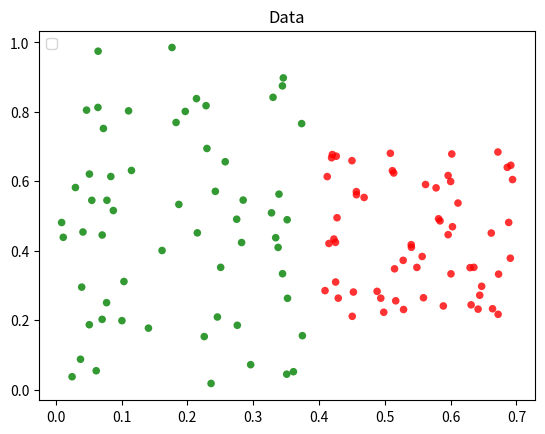

Write the Python code that produced this figure.
import numpy as np
import matplotlib.pyplot as plt

def act1_a1():
    plt.plot(3.5, 5, 5, 8, 6.5, 5, marker='o', c='red')
    plt.plot(4.5, 3, 4, 7, 5.5, 3, 6, 7, marker='o', c='green')
    plt.plot([3.3, 6.7, 5, 3.3], [4.8, 4.8, 8.2, 4.8], c='black')
    plt.title("Dimensión VC Triángulo")
    plt.legend(loc=2)
    plt.show()

# def act1_a2():
#     plt.plot(3.5, 5, 5, 8, 6.5, 5, marker='o', c='red')
#     plt.plot(4.5, 3, 4, 7, 5.5, 3, 6, 7, marker='o', c='green')
#     plt.plot([3.3, 6.7, 5, 3.3], [4.8, 4.8, 8.2, 4.8], c='black')
#     plt.title("Dimensión VC Hiperplano")
#     plt.legend(loc=2)
#     plt.show()

def act1_b():
    # Create data
    N = 60
    g1 = (0.0 + 0.4 * np.random.rand(N), np.random.rand(N))
    g2 = (0.4 + 0.3 * np.random.rand(N), 0.2 + 0.5 * np.random.rand(N))

    dataset = []

    for i in range(N):
        dataset.append((0.0 + 0.4 * np.random.rand(), np.random.rand(), "grupo1"))

    for i in range(N):
        dataset.append((0.4 + 0.3 * np.random.rand(), 0.2 + 0.5 * np.random.rand(), "grupo2"))

    fig = plt.figure()
    ax = fig.add_subplot(1, 1, 1)

    for x, y, group in dataset:
        if group == "grupo1":
            color = "green"
        else:
            color = "red"
        ax.scatter(x, y, alpha=0.8, s=30, c=color, edgecolors='none')

    plt.title("Data")
    plt.legend(loc=2)
    plt.show()


#
#
# dataset = (g1, g2)
# colors = ("red", "green")
# groups = ("coffee", "tea")
#
# # Create plot
# fig = plt.figure()
# ax = fig.add_subplot(1, 1, 1)
#
# def print_data():
#     for data, color, group in zip(dataset, colors, groups):
#         x, y = data
#         ax.scatter(x, y, alpha=0.8, c=color, edgecolors='none', s=30, label=group)
#
#     plt.title('Data')
#     plt.legend(loc=2)
#     plt.show()
#
#
# # print_data()
#
# for data, color, group in zip(dataset, colors, groups):
#     x, y = data
#     ax.scatter(x, y, alpha=0.8, c=color, edgecolors='none', s=30, label=group)
#
# plt.title('Data')
# plt.legend(loc=2)
# plt.show()


# act1_a1()
act1_b()

